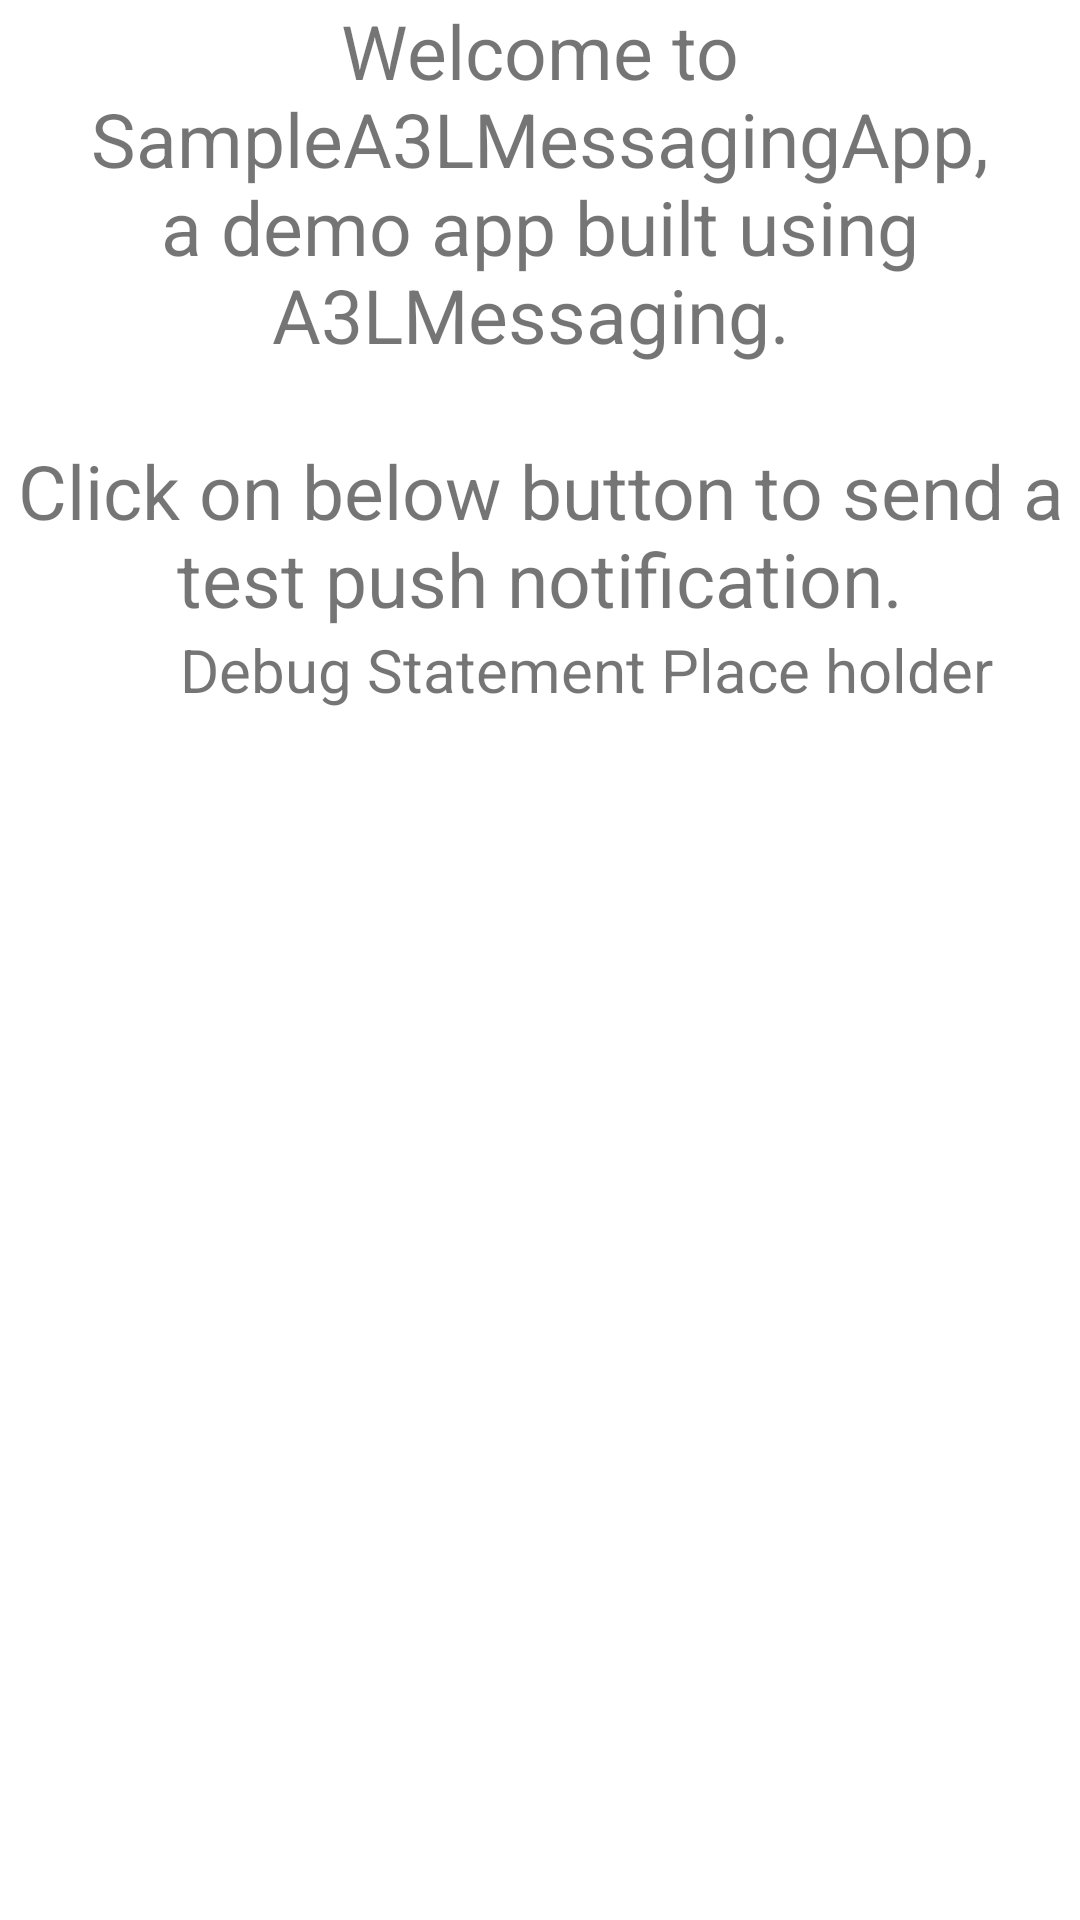

Layout XML and referenced resources for this Android screen:
<!-- AndroidManifest.xml: application theme Theme.SampleA3LMessagingApp -->
<!-- res/layout/fragment_first.xml -->
<?xml version="1.0" encoding="utf-8"?>
<androidx.constraintlayout.widget.ConstraintLayout xmlns:android="http://schemas.android.com/apk/res/android"
    xmlns:app="http://schemas.android.com/apk/res-auto"
    xmlns:tools="http://schemas.android.com/tools"
    android:layout_width="match_parent"
    android:layout_height="match_parent"
    tools:context=".FirstFragment">

    <TextView
        android:id="@+id/welcome_box"
        android:layout_width="wrap_content"
        android:layout_height="wrap_content"
        android:maxLines="10"
        android:text="@string/welcome_message"
        android:textAlignment="center"
        android:textSize="25sp"
        app:layout_constraintEnd_toEndOf="parent"
        app:layout_constraintHorizontal_bias="0.0"
        app:layout_constraintStart_toStartOf="parent"
        app:layout_constraintTop_toTopOf="parent"
        app:layout_constraintVertical_bias="0.0"
        app:layout_constraintBottom_toTopOf="@id/debug_textview"/>

    <TextView
        android:id="@+id/debug_textview"
        android:layout_width="0dp"
        android:layout_height="500dp"
        android:layout_marginStart="60dp"
        android:layout_marginBottom="324dp"
        android:maxLines="10"
        android:text="@string/debug_statement"
        android:textAlignment="center"
        android:textSize="20sp"
        app:layout_constraintLeft_toRightOf="parent"
        app:layout_constraintLeft_toLeftOf="parent"
        app:layout_constraintBottom_toTopOf="@id/send_push_button"
        app:layout_constraintStart_toStartOf="@id/welcome_box" />

    <Button
        android:id="@+id/send_push_button"
        android:layout_width="wrap_content"
        android:layout_height="wrap_content"
        android:layout_marginEnd="88dp"
        android:text="@string/send_push"
        app:layout_constraintEnd_toEndOf="parent"
        app:layout_constraintTop_toBottomOf="@id/debug_textview" />

    <Button
        android:id="@+id/next"
        android:layout_width="wrap_content"
        android:layout_height="wrap_content"
        android:text="@string/next"
        app:layout_constraintBottom_toBottomOf="parent"
        app:layout_constraintEnd_toEndOf="parent"
        app:layout_constraintStart_toStartOf="parent"
        app:layout_constraintTop_toBottomOf="@id/send_push_button" />

</androidx.constraintlayout.widget.ConstraintLayout>
<!-- resources referenced by this layout -->
<resources>
  <string name="debug_statement">Debug Statement Place holder</string>
  <string name="next">Next</string>
  <string name="send_push">Send Push Notification</string>
  <string name="welcome_message">Welcome to SampleA3LMessagingApp, a demo app built using A3LMessaging. \n\nClick on below button to send a test push notification.</string>
  <style name="Theme.SampleA3LMessagingApp" parent="Theme.MaterialComponents.DayNight.DarkActionBar">
          
          <item name="colorPrimary">@color/purple_500</item>
          <item name="colorPrimaryVariant">@color/purple_700</item>
          <item name="colorOnPrimary">@color/white</item>
          
          <item name="colorSecondary">@color/teal_200</item>
          <item name="colorSecondaryVariant">@color/teal_700</item>
          <item name="colorOnSecondary">@color/black</item>
          
          <item name="android:statusBarColor" tools:targetApi="l">?attr/colorPrimaryVariant</item>
          
      </style>
  <!-- not gathered from this repository: default colours our renderer supplied (Android Studio template values) -->
  <color name="purple_500">#FF6200EE</color>
  <color name="purple_700">#FF3700B3</color>
  <color name="teal_200">#FF03DAC5</color>
  <color name="teal_700">#FF018786</color>
  <color name="black">#FF000000</color>
  <color name="white">#FFFFFFFF</color>
</resources>
